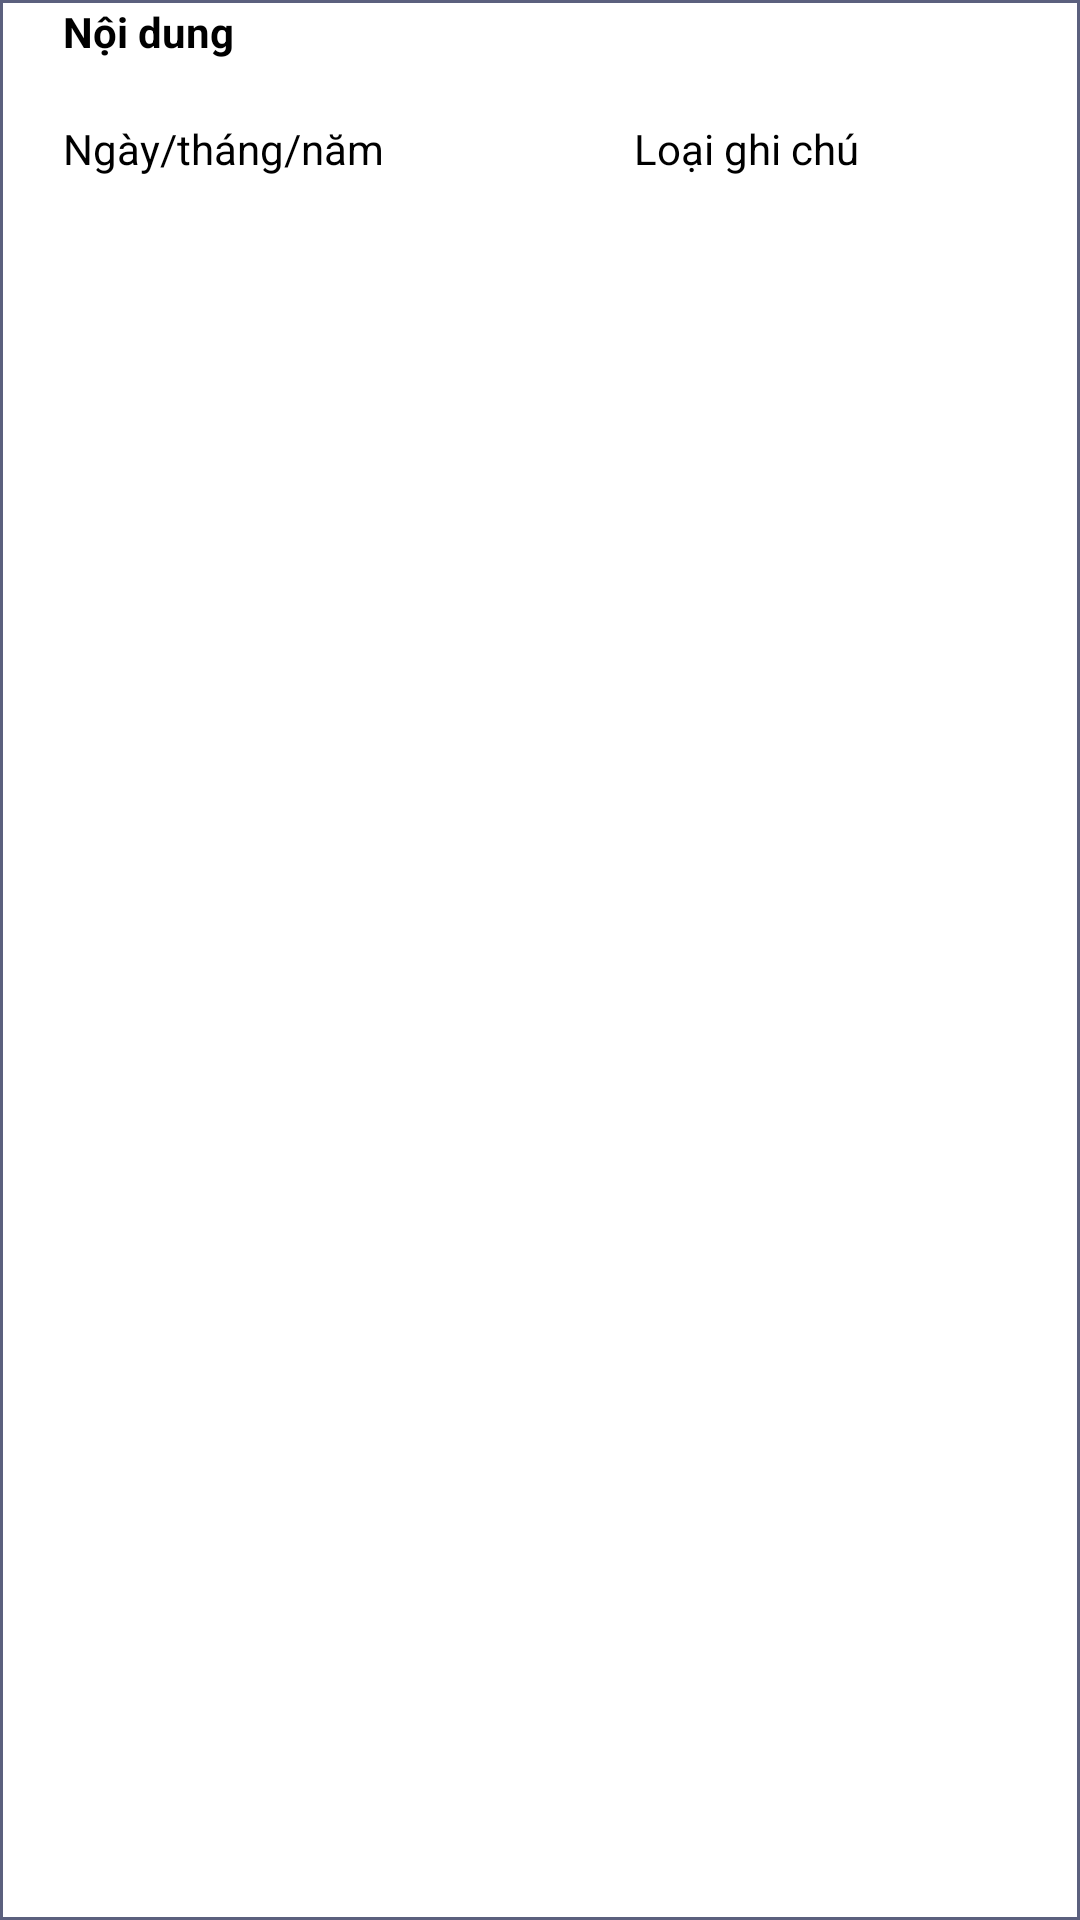

Here is an Android app screen rendered from its layout file. Give the layout XML and the strings, colors and styles it references.
<!-- AndroidManifest.xml: application theme Theme.Ghichu_java2 -->
<!-- res/layout/activity_dsghichu.xml -->
<?xml version="1.0"?>
<LinearLayout xmlns:android="http://schemas.android.com/apk/res/android"
    android:layout_margin="10dp"
    android:orientation="vertical"
    android:layout_height="wrap_content"
    android:layout_width="match_parent"
    android:background="@drawable/vien">


    <TextView
        android:id="@+id/tv_Noidung"
        android:layout_width="match_parent"
        android:layout_height="wrap_content"
        android:layout_marginBottom="20dp"
        android:text="Nội dung"
        android:layout_marginLeft="20dp"
        android:textColor="@color/black"
        android:textStyle="bold"/>

    <LinearLayout
        android:layout_width="wrap_content"
        android:layout_height="wrap_content"
        android:orientation="horizontal"
        android:layout_marginLeft="20dp">

        <TextView
            android:layout_height="wrap_content"
            android:layout_width="match_parent"
            android:id="@+id/tv_Date"
            android:layout_marginRight="50dp"
            android:textColor="@color/black"
            android:text="Ngày/tháng/năm"/>

        <TextView
            android:layout_height="wrap_content"
            android:layout_width="match_parent"
                android:id="@+id/tv_Loai"
            android:textColor="@color/black"
            android:layout_marginLeft="100px"
            android:text="Loại ghi chú"/>
    </LinearLayout>

</LinearLayout>
<!-- resources referenced by this layout -->
<resources>
  <!-- drawable vien (drawable) -->
  <?xml version="1.0" encoding="utf-8"?>
  <shape xmlns:android="http://schemas.android.com/apk/res/android"
      android:shape="rectangle" >
      
      <solid android:color="#ffff" >
      </solid>
      
      <stroke
          android:width="1dp"
          android:color="#5b607e" >
      </stroke>
      
      <padding
          android:bottom="1dp"
          android:left="1dp"
          android:right="1dp"
          android:top="1dp" >
      </padding>
      
      <corners android:radius="0dp" >
      </corners>
  </shape>
  <style name="Theme.Ghichu_java2" parent="Theme.MaterialComponents.DayNight.DarkActionBar">
          
          <item name="colorPrimary">@color/purple_500</item>
          <item name="colorPrimaryVariant">@color/purple_700</item>
          <item name="colorOnPrimary">@color/white</item>
          
          <item name="colorSecondary">@color/teal_200</item>
          <item name="colorSecondaryVariant">@color/teal_700</item>
          <item name="colorOnSecondary">@color/black</item>
          
          <item name="android:statusBarColor" tools:targetApi="l">?attr/colorPrimaryVariant</item>
          
      </style>
  <!-- not gathered from this repository: default colours our renderer supplied (Android Studio template values) -->
  <color name="purple_500">#FF6200EE</color>
  <color name="purple_700">#FF3700B3</color>
  <color name="teal_200">#FF03DAC5</color>
  <color name="teal_700">#FF018786</color>
  <color name="black">#FF000000</color>
  <color name="white">#FFFFFFFF</color>
</resources>
